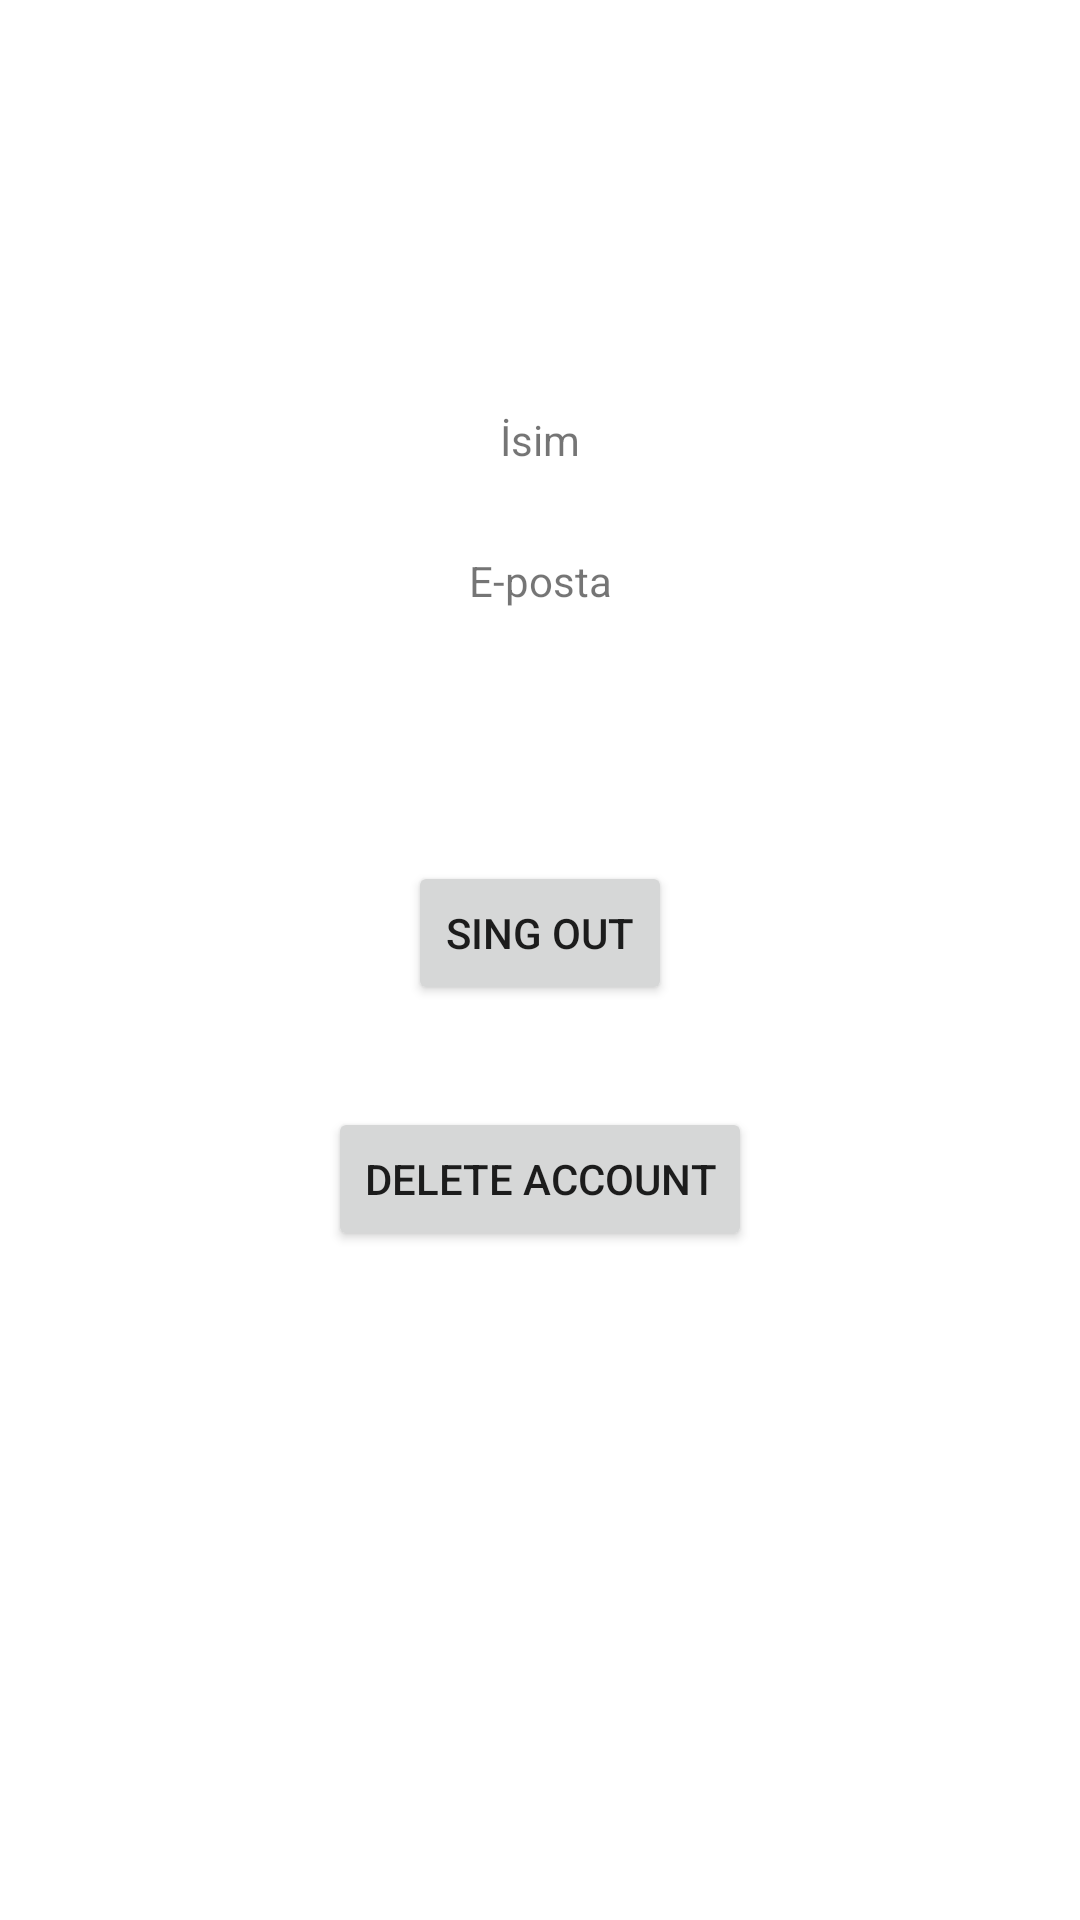

Layout XML and referenced resources for this Android screen:
<!-- AndroidManifest.xml: application theme Theme.FirebaseOrnekleri -->
<!-- res/layout/activity_signed_in.xml -->
<?xml version="1.0" encoding="utf-8"?>
<androidx.constraintlayout.widget.ConstraintLayout xmlns:android="http://schemas.android.com/apk/res/android"
    xmlns:app="http://schemas.android.com/apk/res-auto"
    xmlns:tools="http://schemas.android.com/tools"
    android:layout_width="match_parent"
    android:layout_height="match_parent"
    tools:context=".SignedIn">

    <ImageView
        android:id="@+id/imagePP"
        android:layout_width="wrap_content"
        android:layout_height="wrap_content"
        android:layout_marginTop="85dp"
        app:layout_constraintEnd_toEndOf="parent"
        app:layout_constraintStart_toStartOf="parent"
        app:layout_constraintTop_toTopOf="parent"
        tools:srcCompat="@tools:sample/avatars" />

    <TextView
        android:id="@+id/textViewIsim"
        android:layout_width="wrap_content"
        android:layout_height="wrap_content"
        android:layout_marginTop="52dp"
        android:text="İsim"
        app:layout_constraintEnd_toEndOf="parent"
        app:layout_constraintStart_toStartOf="parent"
        app:layout_constraintTop_toBottomOf="@+id/imagePP" />

    <TextView
        android:id="@+id/textViewEposta"
        android:layout_width="wrap_content"
        android:layout_height="wrap_content"
        android:layout_marginTop="28dp"
        android:text="E-posta"
        app:layout_constraintEnd_toEndOf="parent"
        app:layout_constraintStart_toStartOf="parent"
        app:layout_constraintTop_toBottomOf="@+id/textViewIsim" />

    <Button
        android:id="@+id/btnSingOut"
        android:layout_width="wrap_content"
        android:layout_height="wrap_content"
        android:layout_marginTop="84dp"
        android:text="SING OUT"
        app:layout_constraintEnd_toEndOf="parent"
        app:layout_constraintStart_toStartOf="parent"
        app:layout_constraintTop_toBottomOf="@+id/textViewEposta" />

    <Button
        android:id="@+id/btnDelete"
        android:layout_width="wrap_content"
        android:layout_height="wrap_content"
        android:layout_marginTop="34dp"
        android:text="DELETE ACCOUNT"
        app:layout_constraintEnd_toEndOf="parent"
        app:layout_constraintStart_toStartOf="parent"
        app:layout_constraintTop_toBottomOf="@+id/btnSingOut" />
</androidx.constraintlayout.widget.ConstraintLayout>
<!-- resources referenced by this layout -->
<resources>
  <style name="Theme.FirebaseOrnekleri" parent="Theme.MaterialComponents.DayNight.DarkActionBar">
          
          <item name="colorPrimary">@color/purple_500</item>
          <item name="colorPrimaryVariant">@color/purple_700</item>
          <item name="colorOnPrimary">@color/white</item>
          
          <item name="colorSecondary">@color/teal_200</item>
          <item name="colorSecondaryVariant">@color/teal_700</item>
          <item name="colorOnSecondary">@color/black</item>
          
          <item name="android:statusBarColor" tools:targetApi="l">?attr/colorPrimaryVariant</item>
          
      </style>
  <!-- not gathered from this repository: default colours our renderer supplied (Android Studio template values) -->
  <color name="purple_500">#FF6200EE</color>
  <color name="purple_700">#FF3700B3</color>
  <color name="teal_200">#FF03DAC5</color>
  <color name="teal_700">#FF018786</color>
  <color name="black">#FF000000</color>
  <color name="white">#FFFFFFFF</color>
</resources>
